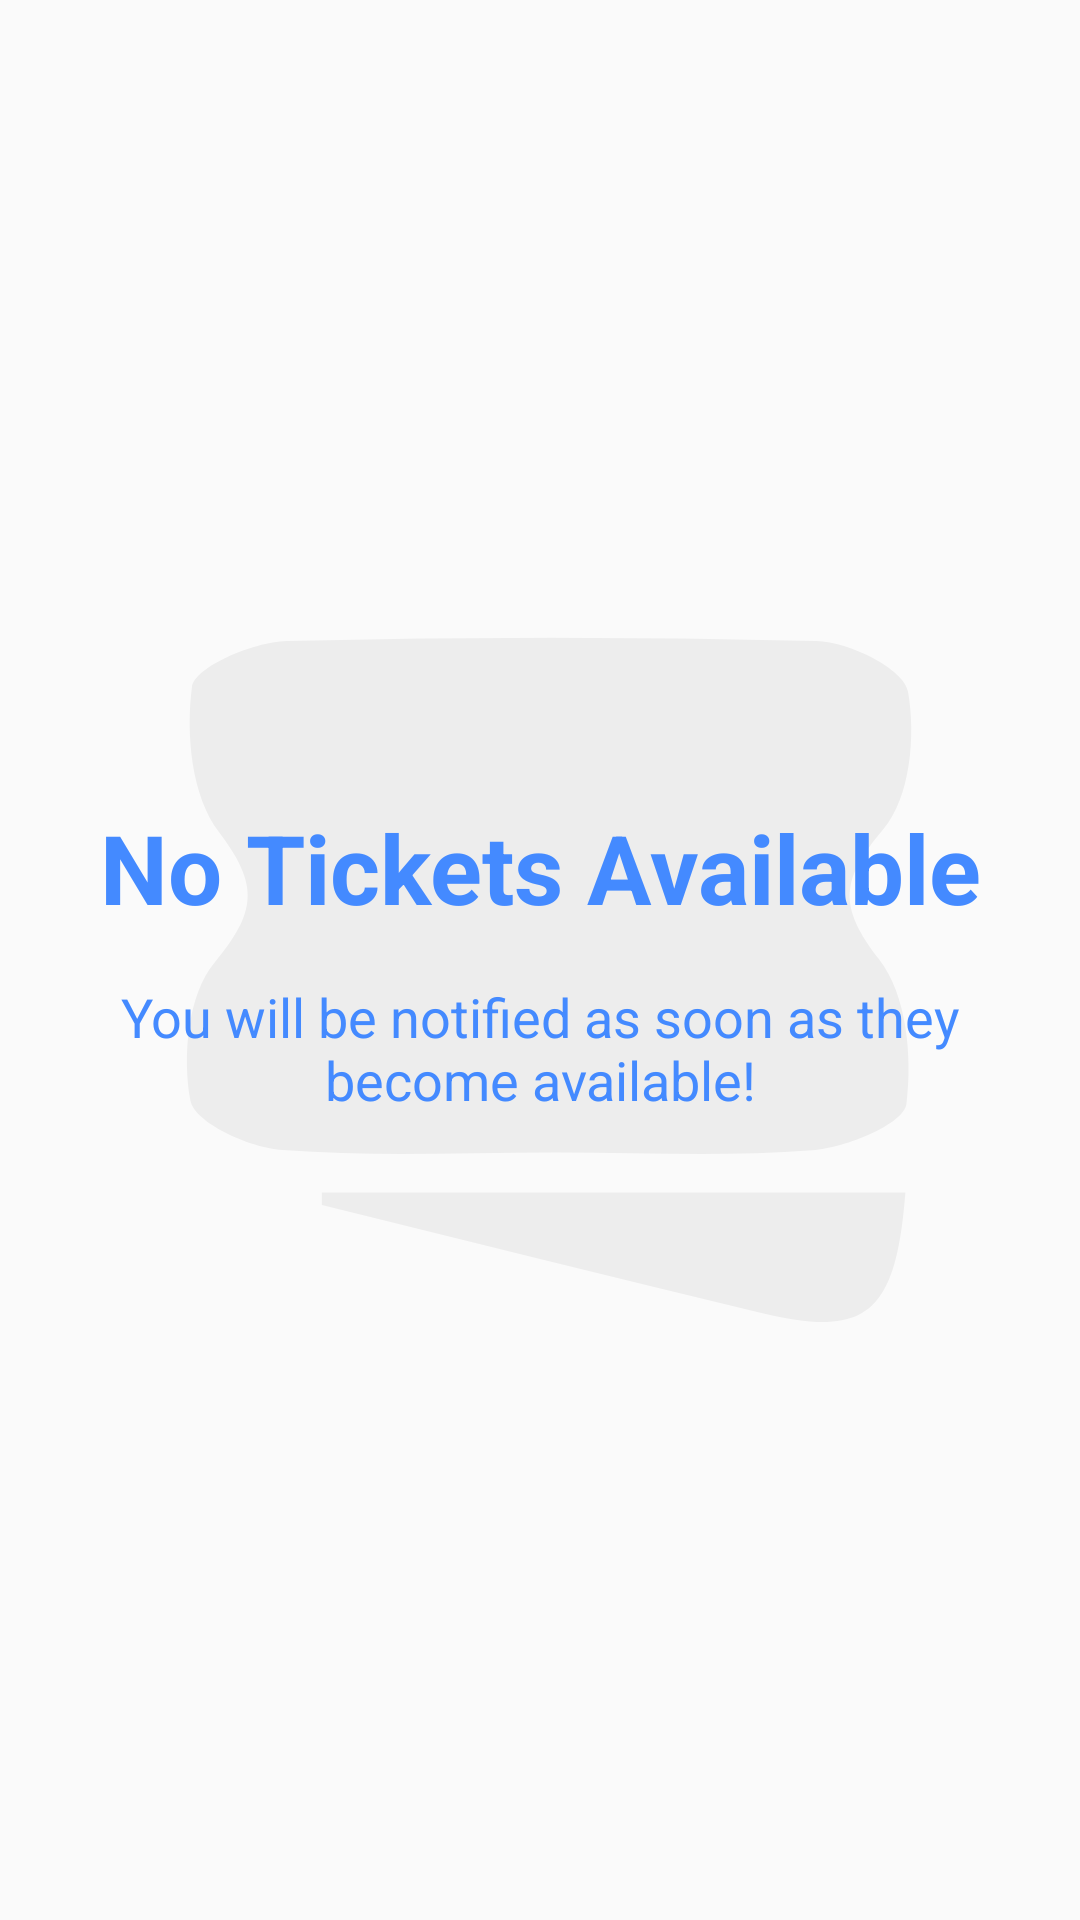

This screen was rendered from an Android layout file. Write that file and the resources it references.
<!-- AndroidManifest.xml: application theme AppTheme -->
<!-- res/layout/fragment_tickets.xml -->
<FrameLayout xmlns:android="http://schemas.android.com/apk/res/android"
    xmlns:tools="http://schemas.android.com/tools"
    android:layout_width="match_parent"
    android:layout_height="match_parent"
    android:layout_margin="16dp"
    tools:context="com.fourthwardmobile.o4wtourofhomes.fragments.TicketsFragment">

    <ImageView
        android:id="@+id/ticket_image_view"
        android:layout_width="match_parent"
        android:layout_height="wrap_content"
        android:background="@null"
        android:layout_gravity="center"
        android:src="@drawable/ic_ticket_icon_200"
        android:alpha=".05"/>

    <LinearLayout
        xmlns:android="http://schemas.android.com/apk/res/android"
        xmlns:tools="http://schemas.android.com/tools"
        android:layout_width="wrap_content"
        android:layout_height="wrap_content"
        android:layout_gravity="center"
        android:orientation="vertical"
        tools:context="com.fourthwardmobile.o4wtourofhomes.fragments.TicketsFragment">

        <TextView
            android:id="@+id/ticket_text_view"
            android:layout_width="match_parent"
            android:layout_height="wrap_content"
            android:gravity="center"
            android:text="@string/tickets_not_available"
            android:textSize="32sp"
            android:padding="8dp"
            android:textColor="@color/colorAccent"
            android:textStyle="bold" />


        <TextView
            android:layout_width="wrap_content"
            android:layout_height="wrap_content"
            android:gravity="center"
            android:text="@string/tickets_notified"
            android:textSize="18sp"
            android:padding="8dp"
            android:textColor="@color/colorAccent"/>



    </LinearLayout>
</FrameLayout>
<!-- resources referenced by this layout -->
<resources>
  <color name="colorAccent">@color/blue_accent</color>
  <!-- drawable ic_ticket_icon_200 (drawable) -->
  <vector  xmlns:android="http://schemas.android.com/apk/res/android"
      android:height="300dp"
      android:viewportHeight="140.57"
      android:viewportWidth="122.82"
      android:width="300dp">
      
      <path android:fillColor="#FF000000" android:pathData="M63.65,100.35c-12.49,0 -25,0.7 -37.45,-0.37 -4.53,-0.39 -12,-4.31 -12.51,-7.78 -1.1,-6.89 -0.35,-16.5 3.29,-21.5 5.75,-7.9 6.14,-12.08 0.58,-20.44 -3.72,-5.59 -4.5,-15.22 -3.65,-22.6 0.36,-3.1 8.28,-7 12.84,-7.18q36.2,-1.07 72.44,0c4.43,0.14 11.89,4.37 12.44,7.85 1.08,6.89 0.32,16.51 -3.34,21.48 -5.81,7.89 -6.25,12 -0.58,20.38 3.75,5.53 4.54,15.19 3.71,22.57 -0.35,3.1 -8.17,6.82 -12.8,7.23C87.02,101.05 75.31,100.36 63.65,100.35Z"/>
      <path android:fillColor="#FF000000" android:pathData="M31.63,106.58h79.65c-1.3,18.9 -5.19,22.76 -19.54,18.86 -20.07,-5.45 -40.08,-11.24 -60.11,-16.89v-2Z"/>
  </vector>
  <string name="tickets_not_available">No Tickets Available</string>
  <string name="tickets_notified">You will be notified as soon as they become available!</string>
  <style name="AppTheme" parent="Theme.AppCompat.Light.NoActionBar">
          
          <item name="colorPrimary">@color/colorPrimary</item>
          <item name="colorPrimaryDark">@color/colorPrimaryDark</item>
          <item name="colorAccent">@color/colorAccent</item>
      </style>
  <color name="blue_accent">#448AFF</color>
  <color name="colorPrimary">@color/red_primary</color>
  <color name="colorPrimaryDark">@color/red_dark_primary</color>
  <color name="red_primary">#F44336</color>
  <color name="red_dark_primary">#D32F2F</color>
</resources>
